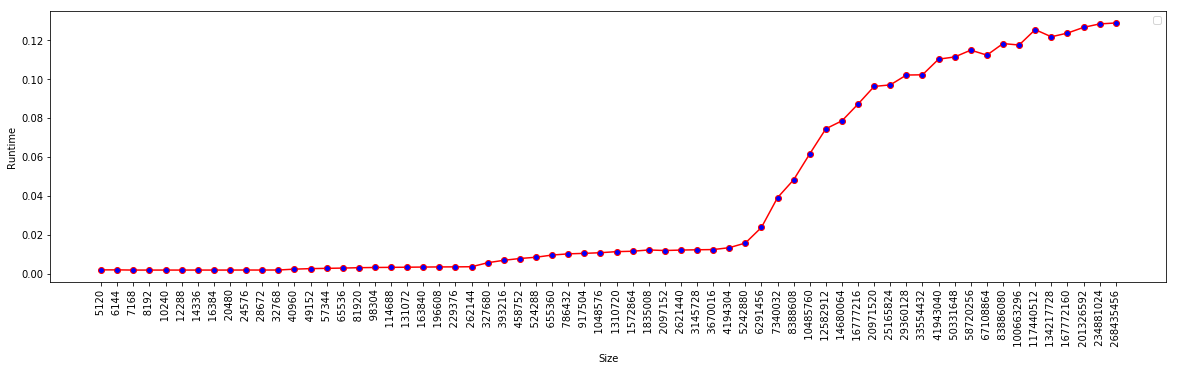

The data file committed next to this chart (first rows):
Size, Runtime
(bytes), (seconds)
5120, 0.002294
6144, 0.002301
7168, 0.002201
8192, 0.002199
10240, 0.002202
12288, 0.002204
14336, 0.002211
16384, 0.0022
20480, 0.002208
24576, 0.002221
28672, 0.002217
32768, 0.002232
40960, 0.002673
49152, 0.002937
57344, 0.003082
65536, 0.003219
81920, 0.003414
98304, 0.003528
114688, 0.003593
131072, 0.003664
163840, 0.003748
196608, 0.003809
229376, 0.003842
262144, 0.003911
327680, 0.00596
393216, 0.007214
458752, 0.008131
524288, 0.008786
655360, 0.009901
786432, 0.01052
917504, 0.01077
1048576, 0.0111
1310720, 0.01165
1572864, 0.01186
1835008, 0.01251
2097152, 0.01223
2621440, 0.01246
3145728, 0.01261
3670016, 0.01272
4194304, 0.01368
5242880, 0.01606
6291456, 0.02408
7340032, 0.03936
8388608, 0.04853
10485760, 0.06182
12582912, 0.07468
14680064, 0.07877
16777216, 0.08736
20971520, 0.09641
25165824, 0.09719
29360128, 0.1023
33554432, 0.1024
41943040, 0.1104
50331648, 0.1115
58720256, 0.115
67108864, 0.1125
83886080, 0.1184
100663296, 0.1177
117440512, 0.1256
... 5 more rows
